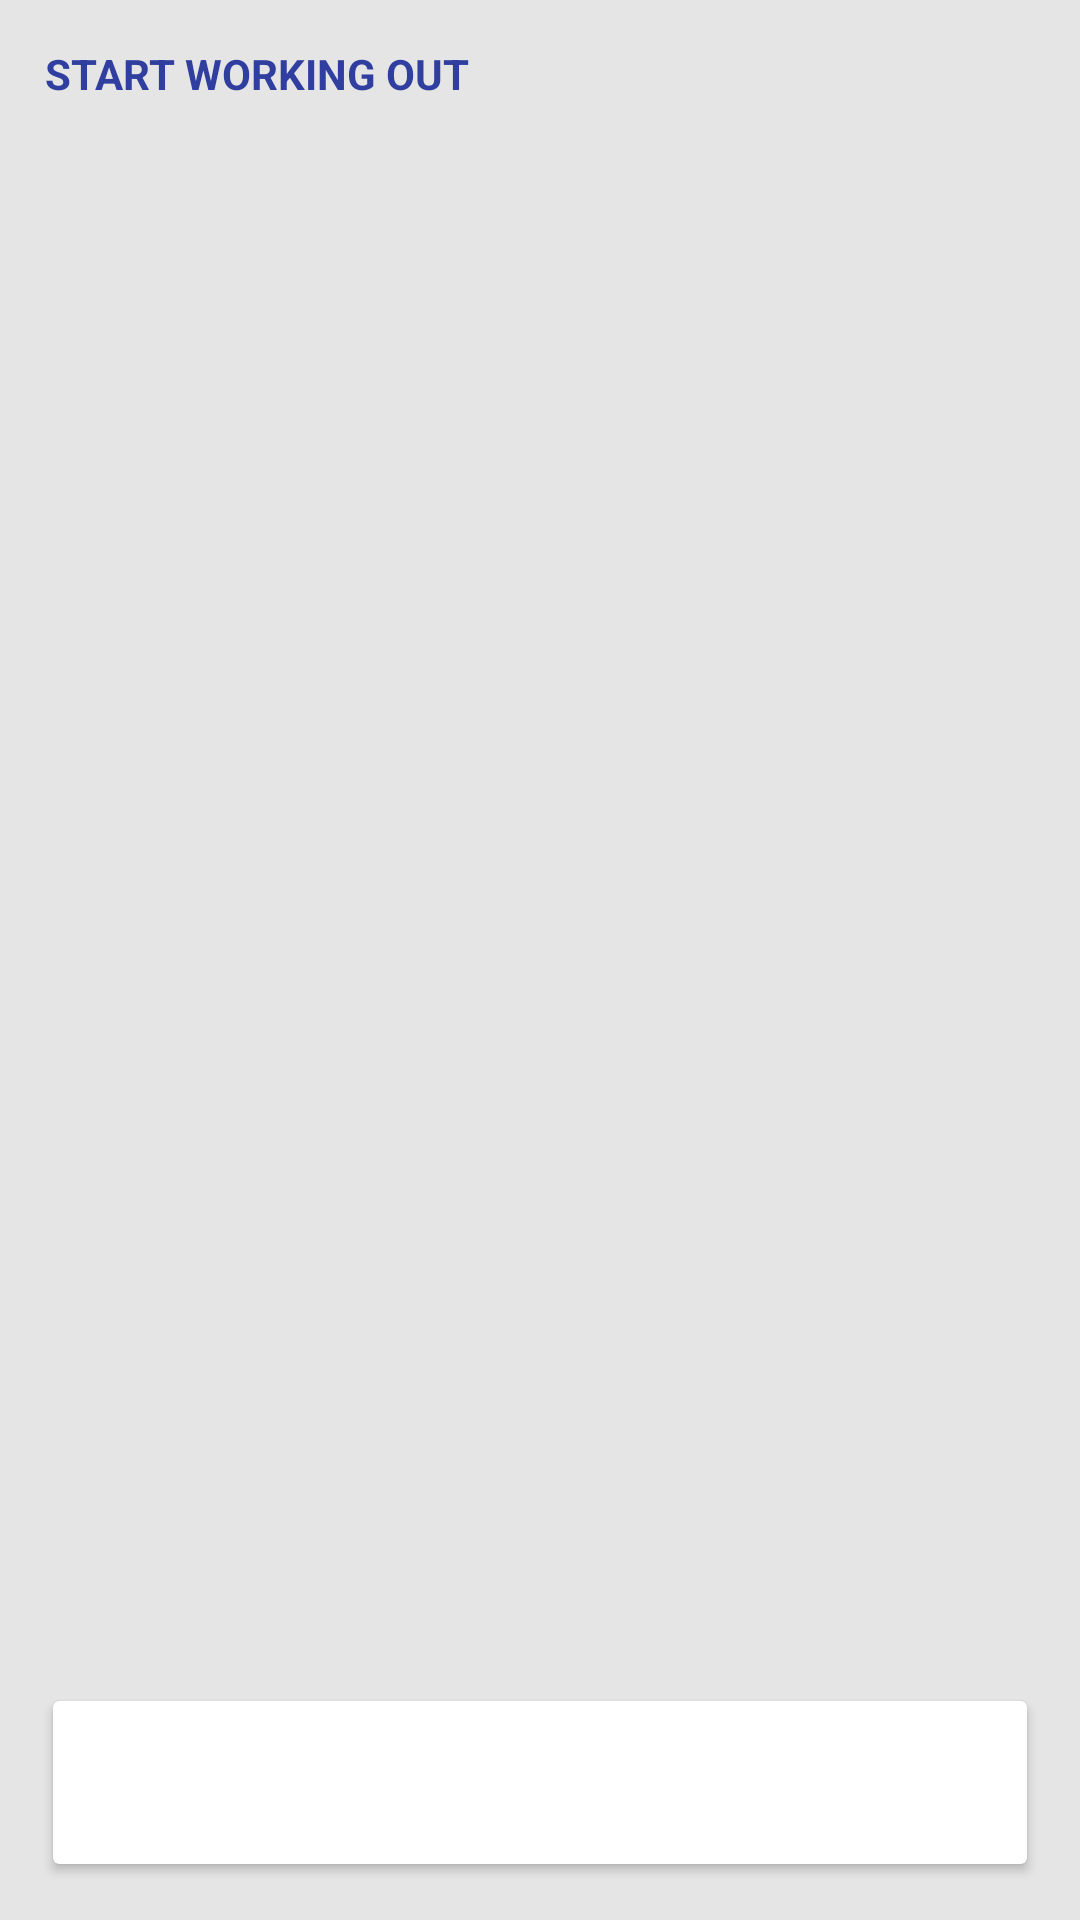

Write the Android layout XML for this screen, with the resource values it uses.
<!-- AndroidManifest.xml: application theme AppTheme -->
<!-- res/layout/content_main.xml -->
<?xml version="1.0" encoding="utf-8"?>
<RelativeLayout
    xmlns:android="http://schemas.android.com/apk/res/android"
    xmlns:app="http://schemas.android.com/apk/res-auto"
    xmlns:tools="http://schemas.android.com/tools"
    android:layout_width="match_parent"
    android:layout_height="match_parent"
    android:background="@color/background_light_grey"
    app:layout_behavior="@string/appbar_scrolling_view_behavior"
    tools:context=".ui.activities.MainActivity"
    tools:showIn="@layout/activity_main">

    <TextView
        android:id="@+id/title_modes"
        android:layout_width="wrap_content"
        android:layout_height="wrap_content"
        android:layout_alignParentLeft="true"
        android:layout_alignParentTop="true"
        android:layout_marginLeft="15dp"
        android:layout_marginTop="15dp"
        android:text="Start working out"
        android:textAllCaps="true"
        android:textColor="@color/colorPrimaryDark"
        android:textSize="14sp"
        android:textStyle="bold"/>

    <android.support.v7.widget.RecyclerView
        android:id="@+id/menu_list_view"
        android:layout_above="@+id/workout_history"
        android:layout_width="match_parent"
        android:layout_height="wrap_content"
        android:layout_below="@id/title_modes"
        android:layout_marginTop="10dp"
        android:animationCache="false"
        android:overScrollMode="never"
        android:fadeScrollbars="true"
        android:paddingLeft="15dp"
        android:paddingRight="15dp"
        android:scrollbarAlwaysDrawVerticalTrack="true"
        android:scrollbars="vertical"
        android:scrollingCache="false"/>

    <android.support.v7.widget.CardView
        android:id="@+id/connection_status"
        android:layout_width="match_parent"
        android:layout_height="wrap_content"
        android:layout_alignParentBottom="true"
        android:layout_marginTop="5dp"
        android:layout_marginBottom="15dp"
        android:layout_marginLeft="15dp"
        android:layout_marginRight="15dp"
        app:cardUseCompatPadding="true">

        <LinearLayout
            android:layout_width="match_parent"
            android:layout_height="wrap_content"
            android:padding="15dp">

            <TextView
                android:id="@+id/connection_status_text_view"
                android:layout_width="match_parent"
                android:layout_height="wrap_content"
                android:textColor="@android:color/white"
                android:textAlignment="center"
                android:textSize="18sp"
                android:textStyle="bold"
                android:textAllCaps="true"
                android:text="Connected to FlexWeight"/>
        </LinearLayout>
    </android.support.v7.widget.CardView>

</RelativeLayout>
<!-- res/layout/activity_main.xml (included above) -->
<?xml version="1.0" encoding="utf-8"?>
<android.support.design.widget.CoordinatorLayout
    xmlns:android="http://schemas.android.com/apk/res/android"
    xmlns:app="http://schemas.android.com/apk/res-auto"
    xmlns:tools="http://schemas.android.com/tools"
    android:layout_width="match_parent"
    android:layout_height="match_parent"
    android:fitsSystemWindows="true"
    tools:context=".ui.activities.MainActivity">

    <android.support.design.widget.AppBarLayout
        android:layout_height="wrap_content"
        android:layout_width="match_parent"
        android:theme="@style/AppTheme.AppBarOverlay">

        <android.support.v7.widget.Toolbar
            android:id="@+id/toolbar"
            android:layout_width="match_parent"
            android:layout_height="?attr/actionBarSize"
            android:background="?attr/colorPrimary"
            app:popupTheme="@style/AppTheme.PopupOverlay" />

    </android.support.design.widget.AppBarLayout>

    <include layout="@layout/content_main"/>

</android.support.design.widget.CoordinatorLayout>
<!-- resources referenced by this layout -->
<resources>
  <color name="background_light_grey">#e5e5e5</color>
  <color name="colorPrimaryDark">#303F9F</color>
  <style name="AppTheme.AppBarOverlay" parent="ThemeOverlay.AppCompat.Dark.ActionBar" />
  <style name="AppTheme.PopupOverlay" parent="ThemeOverlay.AppCompat.Light" />
  <style name="AppTheme" parent="Theme.AppCompat.Light.DarkActionBar">
          
          <item name="colorPrimary">@color/colorPrimary</item>
          <item name="colorPrimaryDark">@color/colorPrimaryDark</item>
          <item name="colorAccent">@color/colorAccent</item>
      </style>
  <color name="colorPrimary">#3F51B5</color>
  <color name="colorAccent">#ffffffff</color>
</resources>
